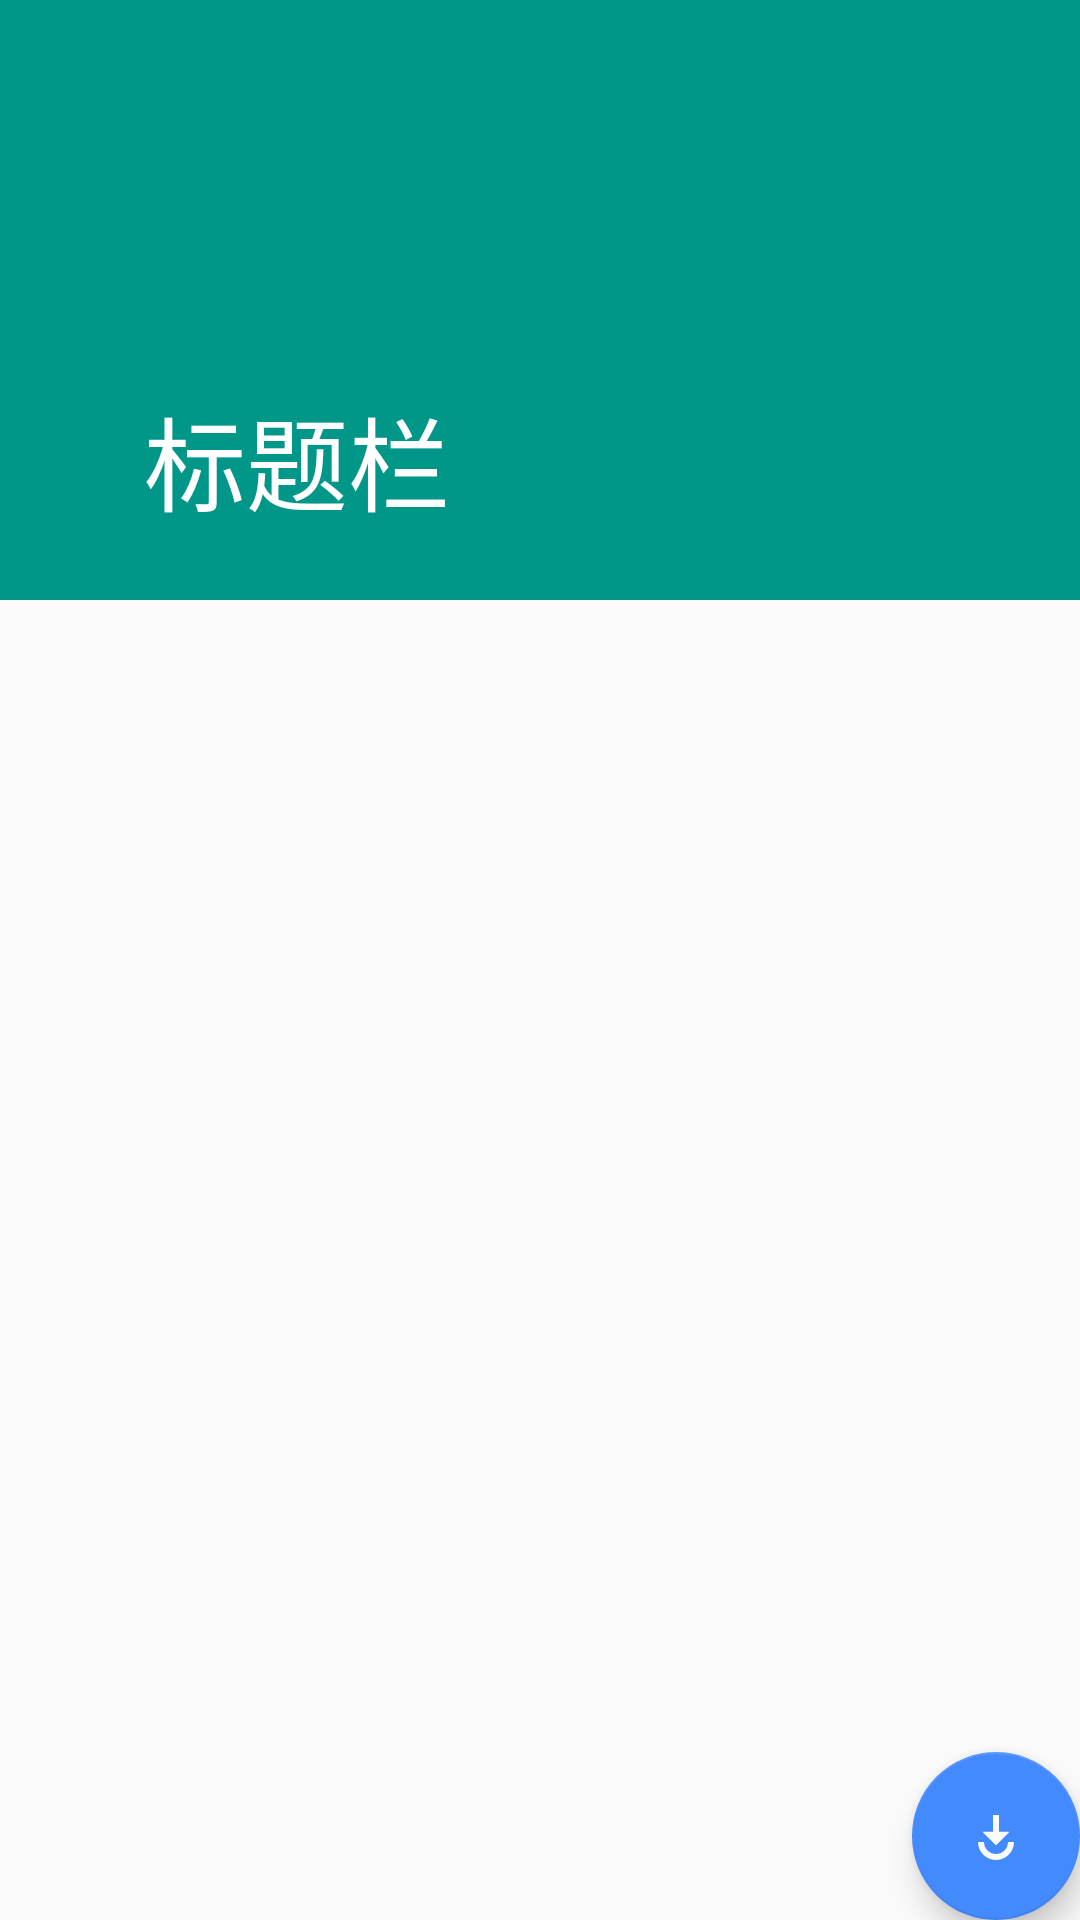

Here is an Android app screen rendered from its layout file. Give the layout XML and the strings, colors and styles it references.
<!-- AndroidManifest.xml: activity theme AppTheme.NoActionBar -->
<!-- res/layout/activity_place_order.xml -->
<?xml version="1.0" encoding="utf-8"?>
<android.support.design.widget.CoordinatorLayout xmlns:android="http://schemas.android.com/apk/res/android"
    xmlns:app="http://schemas.android.com/apk/res-auto"
    xmlns:tools="http://schemas.android.com/tools"
    android:id="@+id/main_content"
    android:layout_width="match_parent"
    android:layout_height="match_parent"
    android:fitsSystemWindows="true"
    tools:context="com.example.administrator.omg.PlaceOrder.PlaceOrderActivity">

    <android.support.design.widget.AppBarLayout
        android:id="@+id/appbar"
        android:layout_width="match_parent"
        android:layout_height="wrap_content"
        android:theme="@style/AppTheme.AppBarOverlay">

        <android.support.design.widget.CollapsingToolbarLayout
            android:id="@+id/collapsing_toolbar"
            android:layout_width="match_parent"
            android:layout_height="match_parent"
            android:fitsSystemWindows="true"
            app:contentScrim="?attr/colorPrimary"
            app:expandedTitleMarginEnd="64dp"
            app:expandedTitleMarginStart="48dp"
            app:title="标题栏"
            app:layout_scrollFlags="scroll|exitUntilCollapsed">
            <ImageView
                android:id="@+id/barImage"
                app:layout_scrollFlags="scroll|enterAlways|enterAlwaysCollapsed"
                android:layout_width="wrap_content"
                android:layout_height="200dp"
                android:scaleType="centerCrop"
                app:layout_collapseMode="parallax"
                android:minHeight="100dp"/>
            <android.support.v7.widget.Toolbar
                android:id="@+id/toolbar"
                android:layout_width="match_parent"
                android:layout_height="?attr/actionBarSize"
                android:minHeight="?attr/actionBarSize"
                app:layout_scrollFlags="scroll|enterAlways">

            </android.support.v7.widget.Toolbar>

            <android.support.design.widget.TabLayout
                android:id="@+id/tabs"
                android:layout_width="200dp"
                android:layout_height="?attr/actionBarSize"
                android:scrollbars="horizontal"
                app:tabGravity="fill"
                android:layout_gravity="right|bottom"
                app:tabIndicatorColor="@android:color/white"/>

        </android.support.design.widget.CollapsingToolbarLayout>



    </android.support.design.widget.AppBarLayout>



    <android.support.v4.view.ViewPager
        android:id="@+id/container"
        android:layout_width="match_parent"
        android:layout_height="match_parent"
        app:layout_behavior="@string/appbar_scrolling_view_behavior" />

    <android.support.design.widget.FloatingActionButton
        android:id="@+id/fab"
        android:layout_width="wrap_content"
        android:layout_height="wrap_content"
        android:layout_gravity="end|bottom"
        android:tint="@color/layout_background"
        android:layout_margin="@dimen/fab_margin"
        app:srcCompat="@drawable/ic_play_for_work_black_24px" />

</android.support.design.widget.CoordinatorLayout>
<!-- resources referenced by this layout -->
<resources>
  <color name="layout_background">#fafafa</color>
  <!-- drawable ic_play_for_work_black_24px (drawable) -->
  <?xml version="1.0" encoding="utf-8"?>
  <vector xmlns:android="http://schemas.android.com/apk/res/android"
      android:width="24dp"
      android:height="24dp"
      android:viewportWidth="24"
      android:viewportHeight="24">
  
      <path
          android:pathData="M0 0h24v24H0z" />
      <path
          android:fillColor="#000000"
          android:pathData="M11 5v5.59H7.5l4.5 4.5 4.5-4.5H13V5h-2zm-5 9c0 3.31 2.69 6 6 6s6-2.69 6-6h-2c0
  2.21-1.79 4-4 4s-4-1.79-4-4H6z" />
  </vector>
  <style name="AppTheme.AppBarOverlay" parent="ThemeOverlay.AppCompat.Dark.ActionBar" />
  <style name="AppTheme.NoActionBar">
          <item name="windowActionBar">false</item>
          <item name="windowNoTitle">true</item>
      </style>
</resources>
